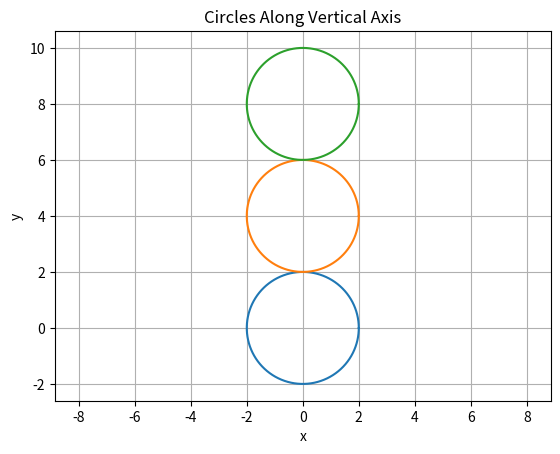

This figure's Python source:
import matplotlib.pyplot as plt

centers = [(0, 0), (0, 4), (0, 8)]
r = 2

for h, k in centers:
    x = [h + r * __import__("math").cos(t) for t in [i * 0.01 for i in range(629)]]
    y = [k + r * __import__("math").sin(t) for t in [i * 0.01 for i in range(629)]]
    plt.plot(x, y)

plt.xlabel("x")
plt.ylabel("y")
plt.title("Circles Along Vertical Axis")
plt.grid()
plt.axis("equal")
plt.show()
